Run: headless pygame with SDL's dummy video driver; simulated clock (each Clock.tick advances the game by its frame time, no real sleeping); random seed 0; keys injected as events and as key.get_pressed() state; mouse plan: one left click at the window centre at the start of phase 2, then a move to the lower-right quarter at the start of phase 3.
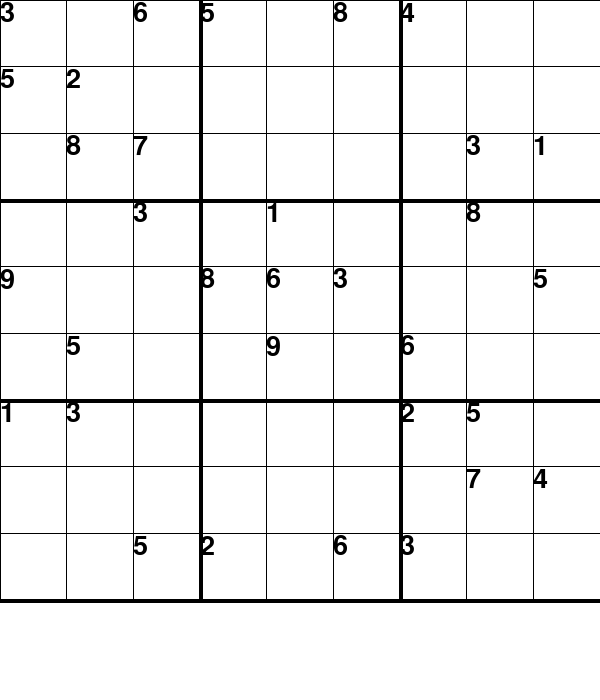
Frame 1 of 4 · flips 1–60 · no input
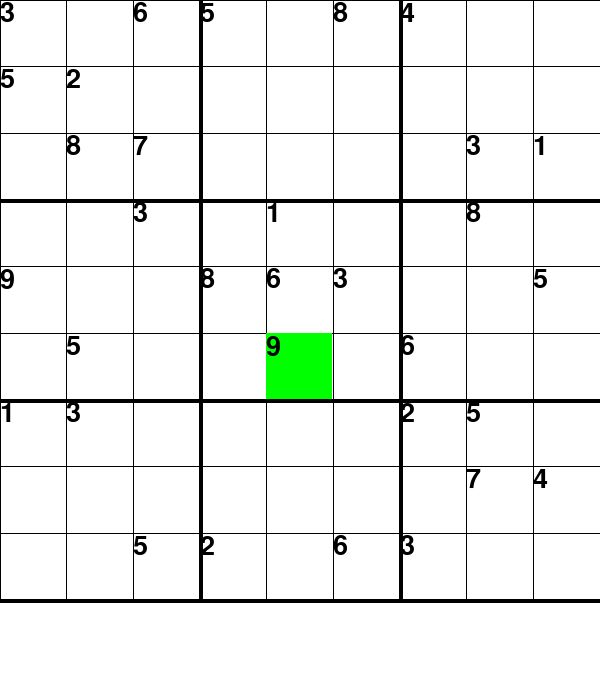
Frame 2 of 4 · flips 61–180 · clicked the window centre · tapped SPACE, RETURN · held RIGHT (→), D
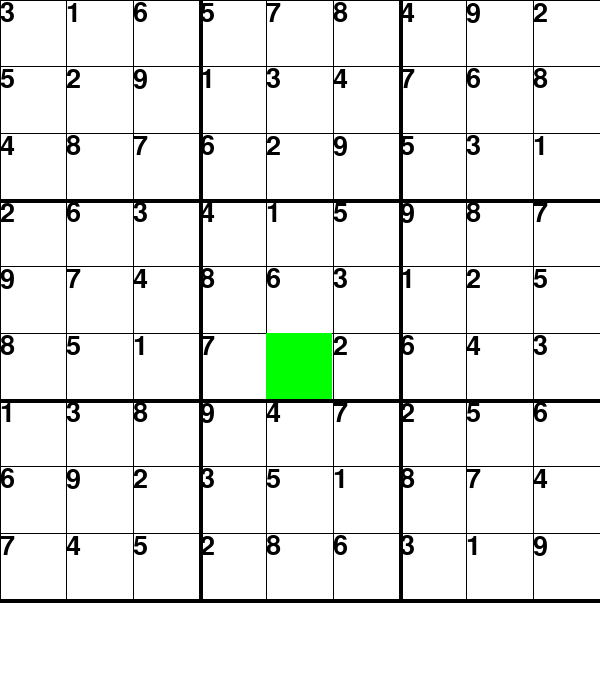
Frame 3 of 4 · flips 181–300 · moved the mouse to the lower-right quarter · held DOWN (↓), S
Frame 4 of 4 · flips 301–420 · held LEFT (←), A, UP (↑), W · screen unchanged from frame 3, image omitted

The pygame program that drew these frames:

import pygame
from pygame.locals import *

board = [[7, 8, 0, 4, 0, 0, 1, 2, 0],
         [6, 0, 0, 0, 7, 5, 0, 0, 9],
         [0, 0, 0, 6, 0, 1, 0, 7, 8],
         [0, 0, 7, 0, 4, 0, 2, 6, 0],
         [0, 0, 1, 0, 5, 0, 9, 3, 0],
         [9, 0, 4, 0, 6, 0, 0, 0, 5],
         [0, 7, 0, 3, 0, 0, 0, 1, 2],
         [1, 2, 0, 0, 0, 7, 4, 0, 0],
         [0, 4, 9, 2, 0, 6, 0, 0, 7]]

blank_board = [[0, 0, 0, 0, 0, 0, 0, 0, 0],
               [0, 0, 0, 0, 0, 0, 0, 0, 0],
               [0, 0, 0, 0, 0, 0, 0, 0, 0],
               [0, 0, 0, 0, 0, 0, 0, 0, 0],
               [0, 0, 0, 0, 0, 0, 0, 0, 0],
               [0, 0, 0, 0, 0, 0, 0, 0, 0],
               [0, 0, 0, 0, 0, 0, 0, 0, 0],
               [0, 0, 0, 0, 0, 0, 0, 0, 0],
               [0, 0, 0, 0, 0, 0, 0, 0, 0]]

test_board = [[3, 0, 6, 5, 0, 8, 4, 0, 0],
              [5, 2, 0, 0, 0, 0, 0, 0, 0],
              [0, 8, 7, 0, 0, 0, 0, 3, 1],
              [0, 0, 3, 0, 1, 0, 0, 8, 0],
              [9, 0, 0, 8, 6, 3, 0, 0, 5],
              [0, 5, 0, 0, 9, 0, 6, 0, 0],
              [1, 3, 0, 0, 0, 0, 2, 5, 0],
              [0, 0, 0, 0, 0, 0, 0, 7, 4],
              [0, 0, 5, 2, 0, 6, 3, 0, 0]]

text_blinking = False


def draw_board(window, squares):
    window.fill((255, 255, 255))
    tile_width = window.get_width() / 9
    tile_height = (window.get_height() - 100) / 9
    gap = tile_height
    # draw vertical lines
    for i in range(9):
        if i % 3 == 0 and i != 0:
            thickness = 4
        else:
            thickness = 1
        pygame.draw.line(window, (0, 0, 0), (i * tile_width, 0), (i * tile_width, window.get_height() - 100), thickness)

    for i in range(10):
        if i % 3 == 0 and i != 0:
            thickness = 4
        else:
            thickness = 1

        pygame.draw.line(window, (0, 0, 0), (0, i * tile_height), (window.get_width(), i * tile_height), thickness)

    # font = pygame.font.SysFont('Arial', 40)
    # for i in range(9):
    #     for j in range(9):
    #         num = font.render(str(board[j][i]), True, (0, 0, 0))
    #         window.blit(num, (i * gap + 6, j * gap + 6))
    for i in range(9):
        for j in range(9):
            squares[i][j].draw(window)


class Square:
    def __init__(self, value, row, col, side):
        self.value = value
        self.temp = 0
        self.row = row
        self.col = col
        self.side_length = side / 9
        self.selected = False

    def draw(self, window):
        font = pygame.font.SysFont('Arial', 40)
        number = font.render(str(self.value), True, (0, 0, 0))
        underscore = font.render('_', True, (0, 0, 0))
        if self.selected:
            pygame.draw.rect(window, (0, 255, 0),
                             (self.row * self.side_length, self.col * self.side_length, self.side_length,
                              self.side_length))
            # if self.value == 0:
            #     if text_blinking:
            #         window.blit(underscore, (self.row * self.side_length, self.col * self.side_length))
            # elif text_blinking:
            #     window.blit(number, (self.row * self.side_length, self.col * self.side_length))
            if text_blinking:
                if self.value == 0:
                    window.blit(underscore, (self.row * self.side_length, self.col * self.side_length))
                else:
                    window.blit(number, (self.row * self.side_length, self.col * self.side_length))
        else:
            if self.value != 0:
                window.blit(number, (self.row * self.side_length, self.col * self.side_length))


def clicked_square(squares, x, y):
    row = x / 66.666
    col = y / 66.666
    print(str(row) + ' ' + str(col))
    print(squares[int(col)][int(row)].value)
    for i in range(9):
        for j in range(9):
            squares[i][j].selected = False
    squares[int(col)][int(row)].selected = True
    # for event in pygame.event.get():
    #     if event.type == KEYDOWN:
    #         if event.key == K_1:
    #             squares[row][col].value = 1


def print_board(squares):
    for i in range(9):
        for j in range(9):
            print(squares[i][j].value, end='')
        print('')


def solve(squares):
    print('Solving the squares')
    if is_done(squares):
        return True

    is_empty = find_empty(squares)
    if is_empty:
        print_board(squares)
        for i in range(1, 10):
            print(i)
            if valid(i, squares, is_empty[0], is_empty[1]):
                squares[is_empty[0]][is_empty[1]].value = i

                if is_done(squares):
                    return True
                if solve(squares):
                    return True
        squares[is_empty[0]][is_empty[1]].value = 0
        return False


def find_empty(squares):
    for i in range(9):
        for j in range(9):
            if squares[i][j].value == 0:
                print('empty ' + str(i) + ' ' + str(j))
                return [i, j]

    return False


def is_done(squares):
    for i in range(9):
        for j in range(9):
            # print(squares[i][j].value)
            if squares[i][j].value == 0:
                print('not done')
                return False

    print('done')
    return True


def valid(value, squares, row, col):
    for i in range(9):
        if squares[row][i].value == value:
            return False
        if squares[i][col].value == value:
            return False

    box_x = row // 3
    box_y = col // 3

    for i in range(box_x * 3, box_x * 3 + 3):
        for j in range(box_y * 3, box_y * 3 + 3):
            if squares[i][j].value == value and (i != row and j != col):
                return False
            # if squares[i][j].value == value:
            #     return False

    return True


def main():
    print('Just Testing')
    pygame.init()
    window = pygame.display.set_mode((600, 700))
    clock = pygame.time.Clock()
    blink_timer = 0

    running = True
    squares = [[Square(test_board[i][j], j, i, window.get_width()) for j in range(9)] for i in
               range(9)]
    # mouse_x = None
    # mouse_y = None
    selected_something = False
    selected = [-1, -1]
    global text_blinking

    # solve(squares)

    while running:

        for event in pygame.event.get():
            if event.type == QUIT:
                running = False
            elif event.type == KEYDOWN:
                if event.key == K_ESCAPE:
                    running = False
                if selected_something:
                    if event.key == K_0:
                        squares[int(selected[0])][int(selected[1])].value = 0
                    if event.key == K_1:
                        squares[int(selected[0])][int(selected[1])].value = 1
                    if event.key == K_2:
                        squares[int(selected[0])][int(selected[1])].value = 2
                    if event.key == K_3:
                        squares[int(selected[0])][int(selected[1])].value = 3
                    if event.key == K_4:
                        squares[int(selected[0])][int(selected[1])].value = 4
                    if event.key == K_5:
                        squares[int(selected[0])][int(selected[1])].value = 5
                    if event.key == K_6:
                        squares[int(selected[0])][int(selected[1])].value = 6
                    if event.key == K_7:
                        squares[int(selected[0])][int(selected[1])].value = 7
                    if event.key == K_8:
                        squares[int(selected[0])][int(selected[1])].value = 8
                    if event.key == K_9:
                        squares[int(selected[0])][int(selected[1])].value = 9
                    if event.key == K_s:
                        print('solving')
                        if solve(squares):
                            print_board(squares)
                        else:
                            print('no solution')

                    draw_board(window, squares)
                    blink_timer = 0
                    text_blinking = True
            elif event.type == MOUSEBUTTONDOWN:
                if event.button == 1:
                    selected_something = True
                    mouse_x, mouse_y = pygame.mouse.get_pos()
                    selected[1] = mouse_x / 66.666
                    selected[0] = mouse_y / 66.666
                    # print(str(mouse_x) + ' ' + str(mouse_y))
                    if mouse_y <= 600:
                        clicked_square(squares, mouse_x, mouse_y)

        draw_board(window, squares)
        pygame.display.update()
        clock.tick(30)

        blink_timer += 1
        if blink_timer == 15:
            blink_timer = 0
            if text_blinking:
                text_blinking = False
            else:
                text_blinking = True


main()
